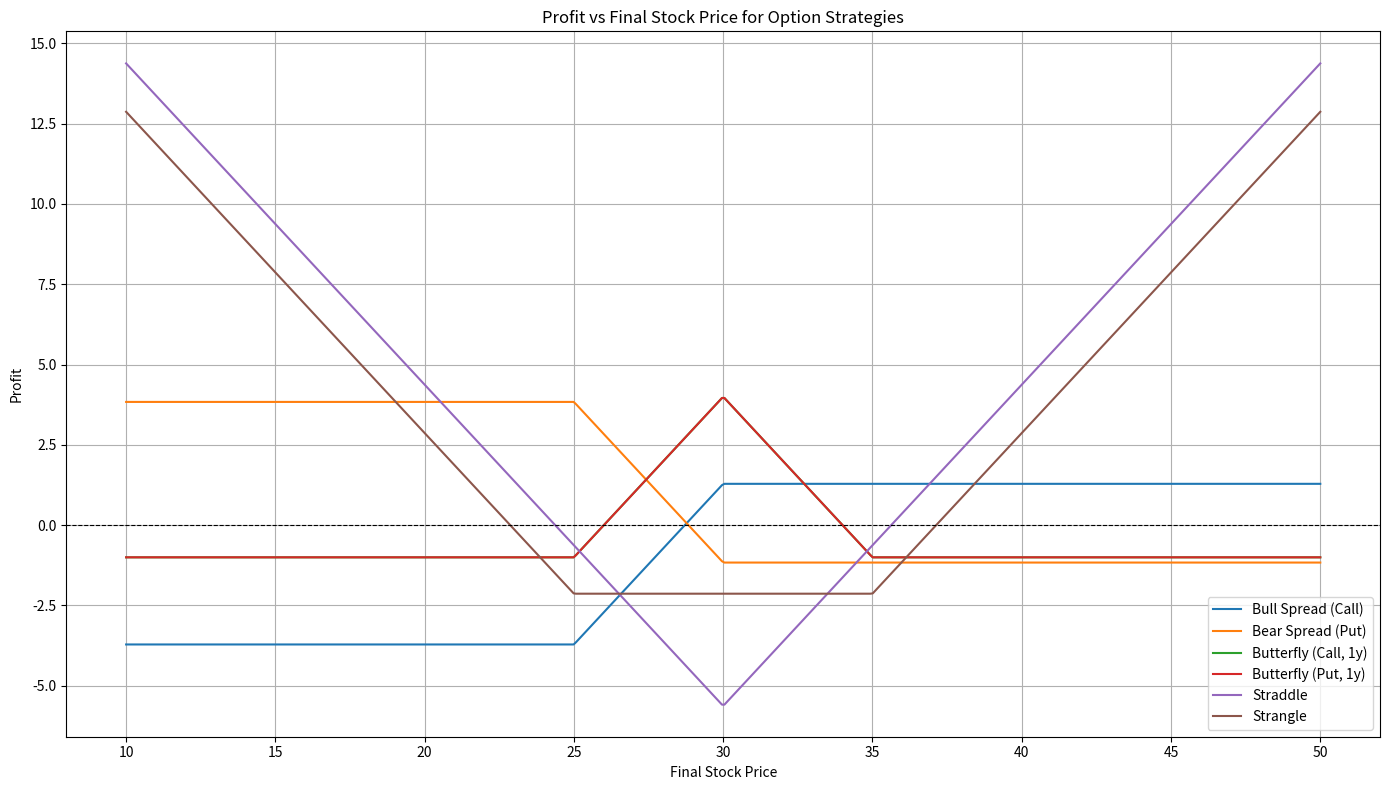

This figure's Python source:
import numpy as np
import pandas as pd
import matplotlib.pyplot as plt
from scipy.stats import norm

# === Black-Scholes Pricing Formula ===
def bs_call_price(S, K, T, r, sigma):
    d1 = (np.log(S/K) + (r + 0.5*sigma**2)*T) / (sigma * np.sqrt(T))
    d2 = d1 - sigma * np.sqrt(T)
    return S * norm.cdf(d1) - K * np.exp(-r*T) * norm.cdf(d2)

def bs_put_price(S, K, T, r, sigma):
    d1 = (np.log(S/K) + (r + 0.5*sigma**2)*T) / (sigma * np.sqrt(T))
    d2 = d1 - sigma * np.sqrt(T)
    return K * np.exp(-r*T) * norm.cdf(-d2) - S * norm.cdf(-d1)

# === Market Parameters ===
S0 = 32        # Current stock price
r = 0.05       # Risk-free rate
sigma = 0.30   # Volatility
T6m = 0.5      # 6 months
T1y = 1.0      # 1 year

# === Strike Prices ===
strikes = [25, 30, 35]

# === Option Prices ===
call_6m = {K: bs_call_price(S0, K, T6m, r, sigma) for K in strikes}
put_6m = {K: bs_put_price(S0, K, T6m, r, sigma) for K in strikes}
call_1y = {K: bs_call_price(S0, K, T1y, r, sigma) for K in strikes}
put_1y = {K: bs_put_price(S0, K, T1y, r, sigma) for K in strikes}

# === Strategy Costs ===
costs = {
    'Bull Spread (Call)': call_6m[25] - call_6m[30],
    'Bear Spread (Put)': put_6m[30] - put_6m[25],
    'Butterfly (Call, 1y)': call_1y[25] - 2*call_1y[30] + call_1y[35],
    'Butterfly (Put, 1y)': put_1y[25] - 2*put_1y[30] + put_1y[35],
    'Straddle': call_6m[30] + put_6m[30],
    'Strangle': call_6m[35] + put_6m[25],
}

# === Payoff Functions ===
def bull_spread_call(S): return np.maximum(S - 25, 0) - np.maximum(S - 30, 0)
def bear_spread_put(S): return np.maximum(30 - S, 0) - np.maximum(25 - S, 0)
def butterfly_call(S): return np.maximum(S - 25, 0) - 2*np.maximum(S - 30, 0) + np.maximum(S - 35, 0)
def butterfly_put(S): return np.maximum(25 - S, 0) - 2*np.maximum(30 - S, 0) + np.maximum(35 - S, 0)
def straddle(S): return np.maximum(S - 30, 0) + np.maximum(30 - S, 0)
def strangle(S): return np.maximum(S - 35, 0) + np.maximum(25 - S, 0)

# === Final Stock Prices to Display in Table ===
S_display = np.arange(10, 55, 5)

# === Compute Profits for Table ===
strategies = {
    'Bull Spread (Call)': bull_spread_call,
    'Bear Spread (Put)': bear_spread_put,
    'Butterfly (Call, 1y)': butterfly_call,
    'Butterfly (Put, 1y)': butterfly_put,
    'Straddle': straddle,
    'Strangle': strangle,
}

# === Table Data ===
table_data = {'Final Stock Price': S_display}
for name, func in strategies.items():
    table_data[name] = np.round(func(S_display) - costs[name], 2)

# Create and print table
table_df = pd.DataFrame(table_data)
print("Profit Table (Profit vs Final Stock Price):\n")
print(table_df.to_string(index=False))

# === Plotting (Optional) ===
S_range = np.linspace(10, 50, 500)
plt.figure(figsize=(14, 8))
for name, func in strategies.items():
    profit = func(S_range) - costs[name]
    plt.plot(S_range, profit, label=name)
plt.axhline(0, color='black', linestyle='--', linewidth=0.8)
plt.title("Profit vs Final Stock Price for Option Strategies")
plt.xlabel("Final Stock Price")
plt.ylabel("Profit")
plt.legend()
plt.grid(True)
plt.tight_layout()
plt.show()


